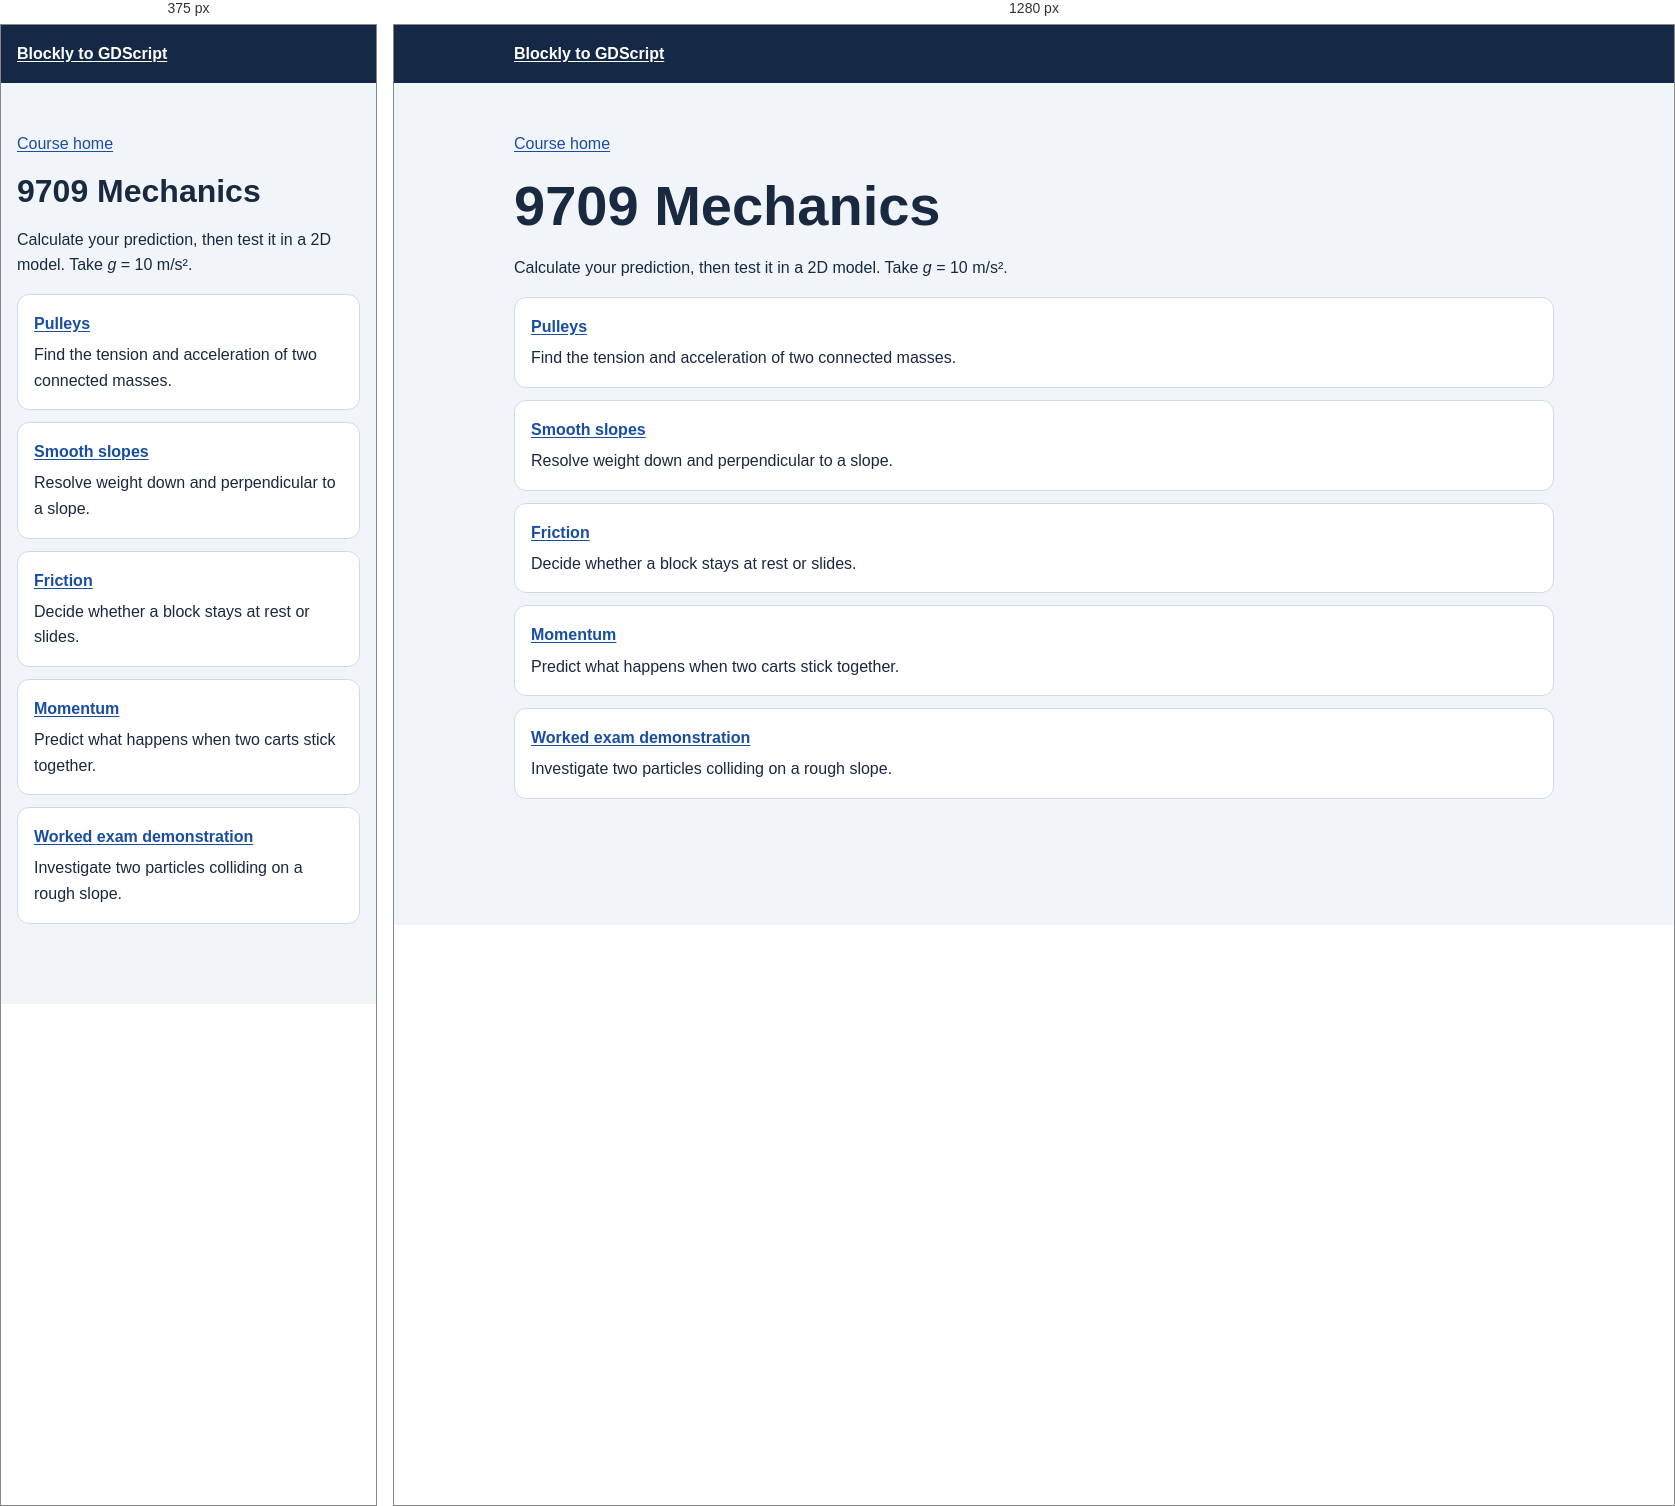
Rendered at 375 px and 1280 px, left to right.

<!-- file: index.html -->
<!doctype html>
<html lang="en">
<head><meta charset="utf-8"><meta name="viewport" content="width=device-width, initial-scale=1">
<title>9709 Mechanics | Blockly to GDScript</title>
<link rel="stylesheet" href="../assets/course.css">
</head>
<body>
<header><div class="wrap"><a href="../index.html">Blockly to GDScript</a></div></header>
<main class="wrap">
<p><a href="../index.html">Course home</a></p>
<h1>9709 Mechanics</h1>
<p>Calculate your prediction, then test it in a 2D model. Take <var>g</var> = 10 m/s².</p>
<ul class="lesson-list">
<li><a href="pulleys.html"><strong>Pulleys</strong></a><p>Find the tension and acceleration of two connected masses.</p></li>
<li><a href="slopes.html"><strong>Smooth slopes</strong></a><p>Resolve weight down and perpendicular to a slope.</p></li>
<li><a href="friction.html"><strong>Friction</strong></a><p>Decide whether a block stays at rest or slides.</p></li>
<li><a href="momentum.html"><strong>Momentum</strong></a><p>Predict what happens when two carts stick together.</p></li>
<li><a href="slope-collision.html"><strong>Worked exam demonstration</strong></a><p>Investigate two particles colliding on a rough slope.</p></li>
</ul>
</main>
</body>
</html>


/* @media block from course.css */
@media (max-width: 46rem) { .comparison { grid-template-columns: minmax(0, 1fr); } }